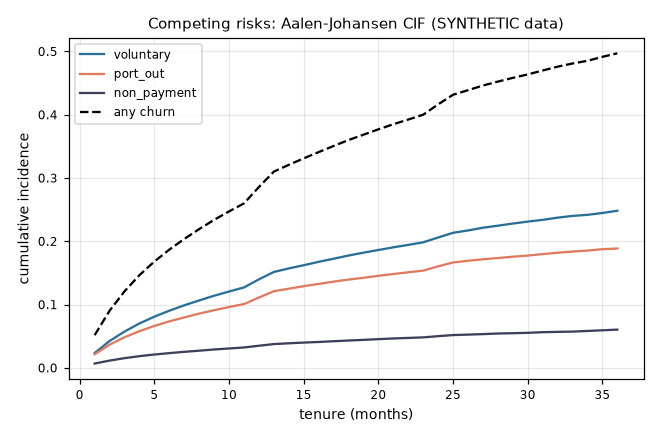

Values plotted in this chart, from the file beside it:
month, at_risk, overall_survival, cif_voluntary, cif_port_out, cif_non_payment
1, 200000, 0.9485, 0.0234, 0.02143, 0.00672
2, 185689, 0.9098, 0.04234, 0.03648, 0.01138
3, 174306, 0.8792, 0.05726, 0.04832, 0.01524
4, 164938, 0.8536, 0.07009, 0.05789, 0.01843
5, 156697, 0.832, 0.08081, 0.06619, 0.02099
6, 149461, 0.8132, 0.09023, 0.07335, 0.0232
7, 142892, 0.7964, 0.09878, 0.07959, 0.02524
8, 134303, 0.7808, 0.1065, 0.08569, 0.02703
9, 126019, 0.7661, 0.1139, 0.09099, 0.02895
10, 118165, 0.7529, 0.1206, 0.09604, 0.03052
11, 110837, 0.7402, 0.127, 0.1007, 0.03212
12, 103905, 0.7143, 0.1398, 0.1111, 0.03488
13, 95366, 0.69, 0.1515, 0.121, 0.03749
14, 87428, 0.6792, 0.157, 0.125, 0.03874
15, 81409, 0.669, 0.1621, 0.129, 0.03985
16, 75654, 0.6591, 0.1675, 0.1326, 0.04081
17, 70080, 0.6495, 0.1724, 0.1361, 0.04201
18, 64714, 0.6401, 0.1774, 0.1394, 0.04308
19, 59591, 0.6317, 0.1819, 0.1422, 0.04417
20, 54582, 0.6232, 0.1862, 0.1454, 0.04529
21, 49812, 0.6151, 0.1904, 0.1482, 0.04636
22, 45227, 0.6077, 0.1942, 0.1509, 0.04721
23, 40730, 0.6, 0.1983, 0.1535, 0.04808
24, 36429, 0.5837, 0.2059, 0.1604, 0.05001
25, 31697, 0.5685, 0.2134, 0.1664, 0.05174
26, 27428, 0.5613, 0.217, 0.1692, 0.05246
27, 23590, 0.5539, 0.2214, 0.1715, 0.05323
28, 19791, 0.5477, 0.2246, 0.1735, 0.0542
29, 16215, 0.5418, 0.2279, 0.1755, 0.05468
30, 12754, 0.5364, 0.231, 0.1773, 0.05527
31, 9430, 0.5302, 0.2338, 0.1797, 0.0563
32, 7803, 0.5242, 0.2373, 0.1818, 0.05677
33, 6122, 0.5191, 0.24, 0.1837, 0.0572
34, 4512, 0.5149, 0.2417, 0.1852, 0.05824
35, 2985, 0.5086, 0.2447, 0.1874, 0.05927
36, 1441, 0.503, 0.2482, 0.1885, 0.06033
